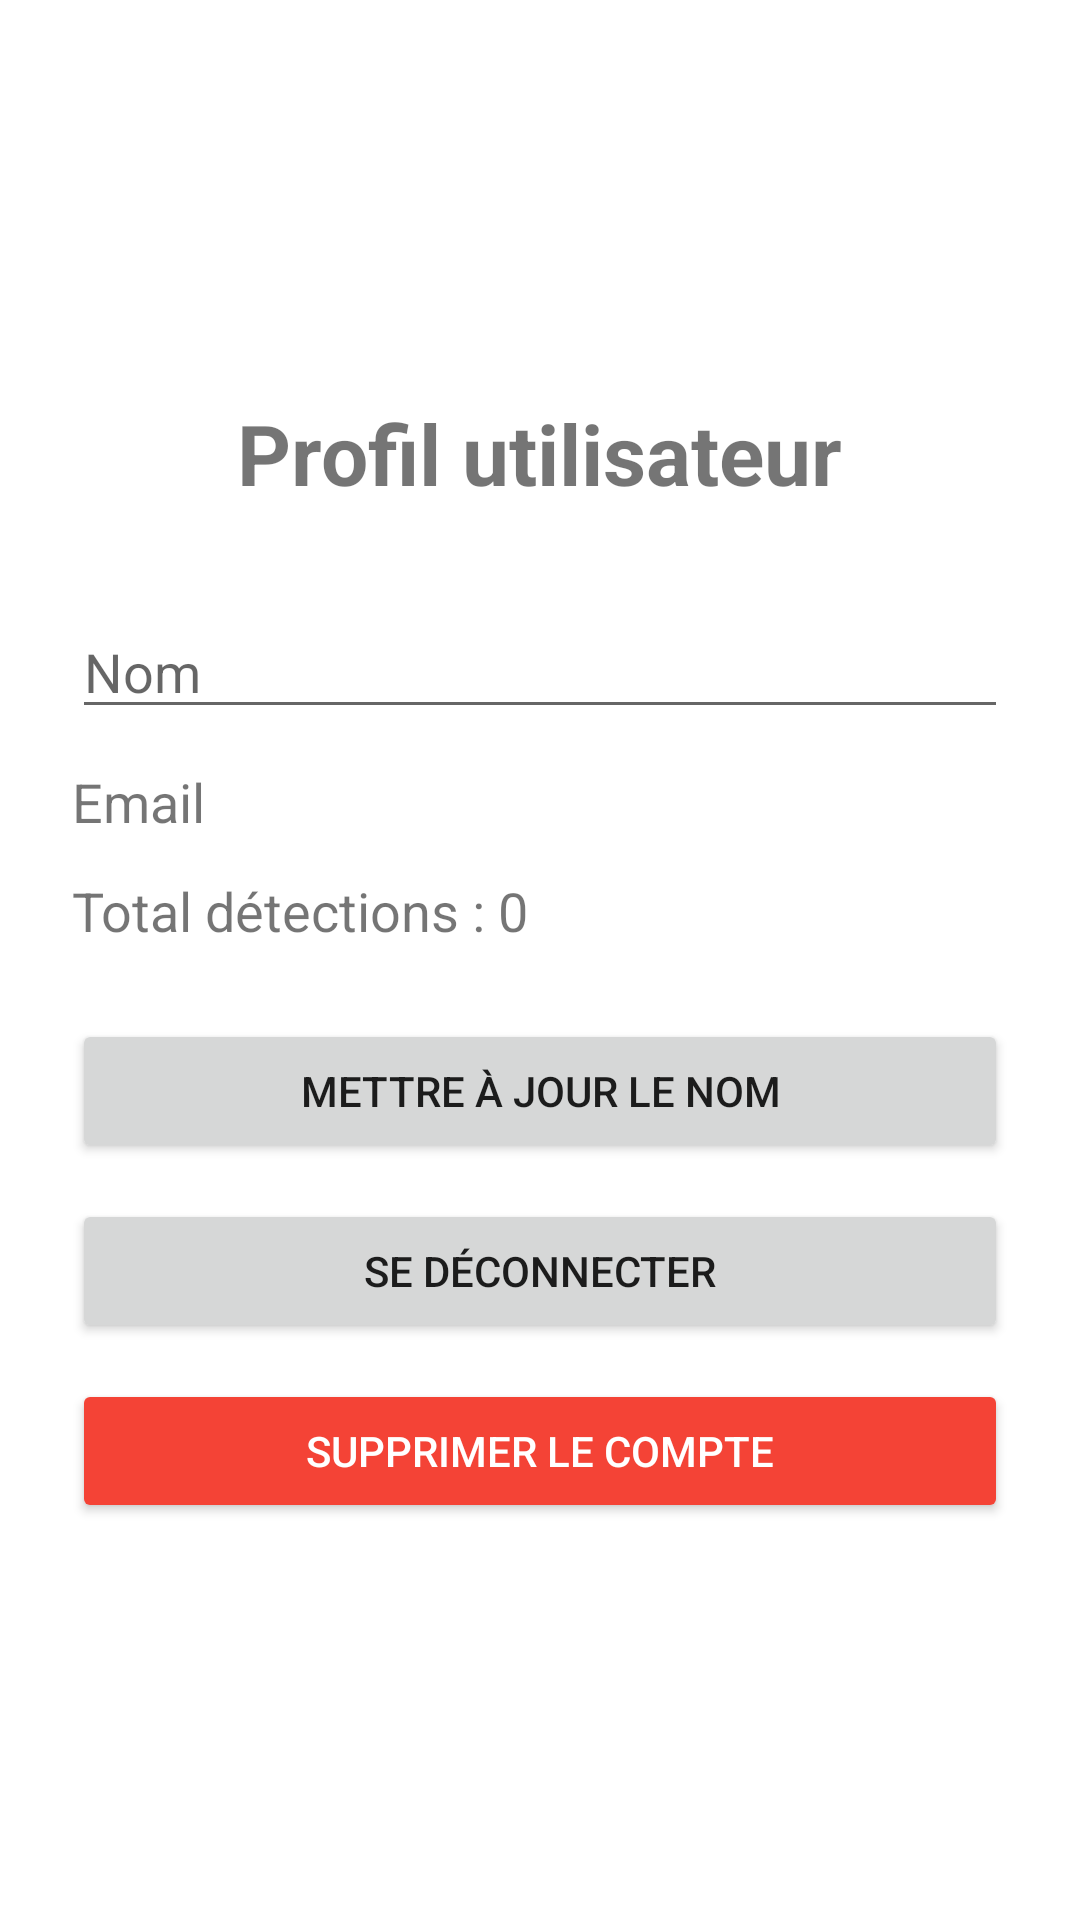

Android layout source for this screen:
<!-- AndroidManifest.xml: application theme AppTheme -->
<!-- res/layout/activity_profile.xml -->
<?xml version="1.0" encoding="utf-8"?>
<LinearLayout xmlns:android="http://schemas.android.com/apk/res/android"
    android:layout_width="match_parent"
    android:layout_height="match_parent"
    android:orientation="vertical"
    android:padding="24dp"
    android:gravity="center">

    <TextView
        android:layout_width="wrap_content"
        android:layout_height="wrap_content"
        android:text="Profil utilisateur"
        android:textSize="28sp"
        android:textStyle="bold"
        android:layout_marginBottom="32dp" />

    <EditText
        android:id="@+id/editTextName"
        android:layout_width="match_parent"
        android:layout_height="wrap_content"
        android:hint="Nom"
        android:inputType="textPersonName"
        android:layout_marginBottom="12dp" />

    <TextView
        android:id="@+id/textViewEmail"
        android:layout_width="match_parent"
        android:layout_height="wrap_content"
        android:text="Email"
        android:textSize="18sp"
        android:layout_marginBottom="12dp" />

    <TextView
        android:id="@+id/textViewTotalDetections"
        android:layout_width="match_parent"
        android:layout_height="wrap_content"
        android:text="Total détections : 0"
        android:textSize="18sp"
        android:layout_marginBottom="24dp" />

    <Button
        android:id="@+id/buttonUpdate"
        android:layout_width="match_parent"
        android:layout_height="wrap_content"
        android:text="Mettre à jour le nom"
        android:layout_marginBottom="12dp" />

    <Button
        android:id="@+id/buttonLogout"
        android:layout_width="match_parent"
        android:layout_height="wrap_content"
        android:text="Se déconnecter"
        android:layout_marginBottom="12dp" />

    <Button
        android:id="@+id/buttonDeleteAccount"
        android:layout_width="match_parent"
        android:layout_height="wrap_content"
        android:text="Supprimer le compte"
        android:backgroundTint="#F44336"
        android:textColor="@android:color/white" />

</LinearLayout>
<!-- resources referenced by this layout -->
<resources>
  <style name="AppTheme" parent="Theme.MaterialComponents.Light.NoActionBar">
      </style>
</resources>
